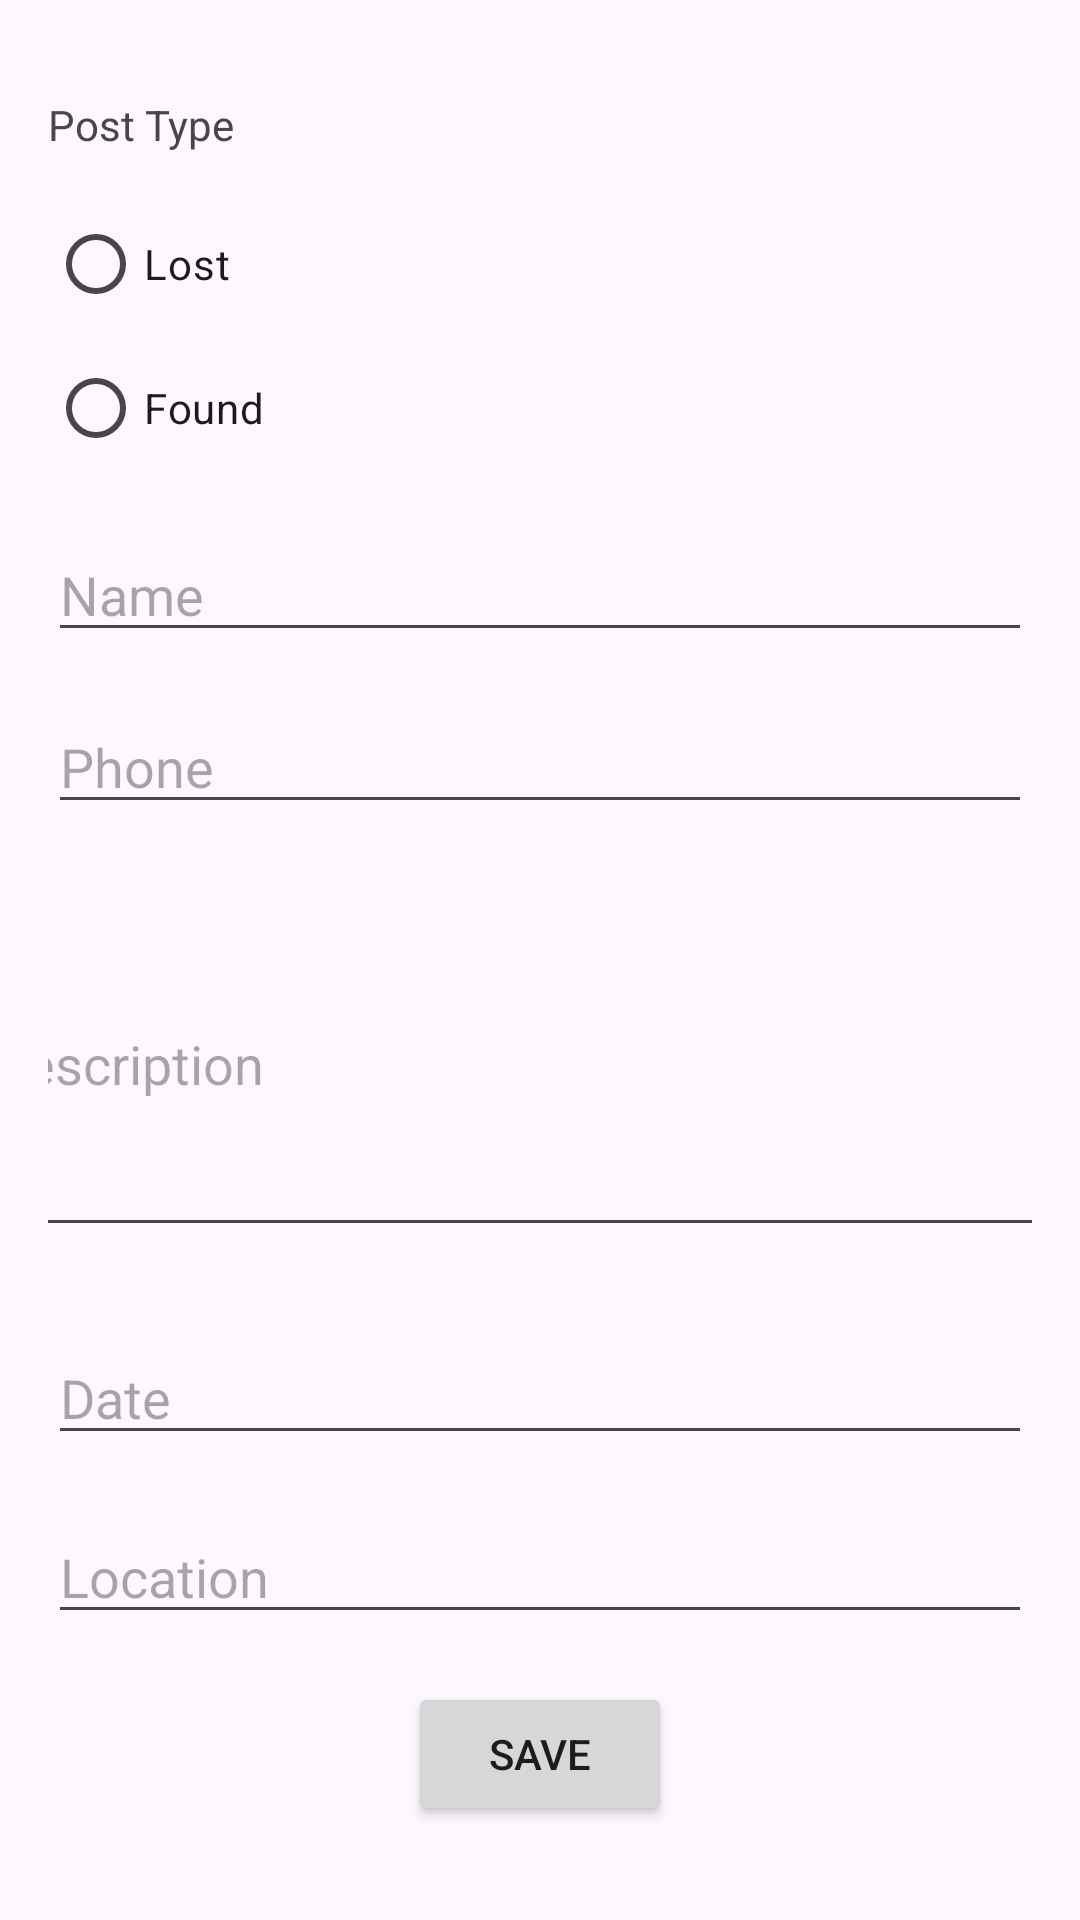

This screen was rendered from an Android layout file. Write that file and the resources it references.
<!-- AndroidManifest.xml: application theme Theme.Task7p -->
<!-- res/layout/activity_advert.xml -->
<androidx.constraintlayout.widget.ConstraintLayout xmlns:android="http://schemas.android.com/apk/res/android"
    xmlns:app="http://schemas.android.com/apk/res-auto"
    xmlns:tools="http://schemas.android.com/tools"
    android:layout_width="match_parent"
    android:layout_height="match_parent"
    android:padding="16dp"
    tools:context=".NewAdvertActivity">

    <TextView
        android:id="@+id/postTypeTextView"
        android:layout_width="168dp"
        android:layout_height="24dp"
        android:layout_marginTop="16dp"
        android:text="Post Type"
        app:layout_constraintStart_toStartOf="parent"
        app:layout_constraintTop_toTopOf="parent" />


    <RadioGroup
        android:id="@+id/postTypeRadioGroup"
        android:layout_width="wrap_content"
        android:layout_height="wrap_content"
        app:layout_constraintTop_toBottomOf="@+id/postTypeTextView"
        app:layout_constraintStart_toStartOf="parent"
        android:layout_marginTop="8dp">

        <RadioButton
            android:id="@+id/lost"
            android:layout_width="match_parent"
            android:layout_height="wrap_content"
            android:onClick="onRadioButtonClicked"
            android:text="Lost" />

        <RadioButton
            android:id="@+id/found"
            android:layout_width="150dp"
            android:layout_height="wrap_content"
            android:onClick="onRadioButtonClicked"
            android:text="Found" />

    </RadioGroup>

    <EditText
        android:id="@+id/itemname"
        android:layout_width="0dp"
        android:layout_height="wrap_content"
        android:hint="Name"
        android:layout_marginTop="16dp"
        app:layout_constraintTop_toBottomOf="@+id/postTypeRadioGroup"
        app:layout_constraintStart_toStartOf="parent"
        app:layout_constraintEnd_toEndOf="parent" />

    <EditText
        android:id="@+id/phone"
        android:layout_width="0dp"
        android:layout_height="wrap_content"
        android:hint="Phone"
        android:inputType="phone"
        android:layout_marginTop="16dp"
        app:layout_constraintTop_toBottomOf="@+id/itemname"
        app:layout_constraintStart_toStartOf="parent"
        app:layout_constraintEnd_toEndOf="parent" />

    <EditText
        android:id="@+id/description"
        android:layout_width="375dp"
        android:layout_height="125dp"
        android:layout_marginTop="16dp"
        android:hint="Description"
        app:layout_constraintEnd_toEndOf="parent"
        app:layout_constraintStart_toStartOf="parent"
        app:layout_constraintTop_toBottomOf="@+id/phone" />

    <EditText
        android:id="@+id/date"
        android:layout_width="0dp"
        android:layout_height="wrap_content"
        android:layout_marginTop="28dp"
        android:hint="Date"
        app:layout_constraintEnd_toEndOf="parent"
        app:layout_constraintStart_toStartOf="parent"
        app:layout_constraintTop_toBottomOf="@+id/description" />

    <EditText
        android:id="@+id/location"
        android:layout_width="0dp"
        android:layout_height="wrap_content"
        android:layout_marginTop="16dp"
        android:hint="Location"
        app:layout_constraintBottom_toBottomOf="parent"
        app:layout_constraintEnd_toEndOf="parent"
        app:layout_constraintStart_toStartOf="parent"
        app:layout_constraintTop_toBottomOf="@+id/date"
        app:layout_constraintVertical_bias="0.027" />

    <Button
        android:id="@+id/save"
        android:layout_width="wrap_content"
        android:layout_height="wrap_content"
        android:text="Save"
        android:layout_marginTop="16dp"
        app:layout_constraintTop_toBottomOf="@+id/location"
        app:layout_constraintEnd_toEndOf="parent"
        app:layout_constraintStart_toStartOf="parent" />

</androidx.constraintlayout.widget.ConstraintLayout>
<!-- resources referenced by this layout -->
<resources>
  <style name="Theme.Task7p" parent="Base.Theme.Task7p" />
  <style name="Base.Theme.Task7p" parent="Theme.Material3.DayNight.NoActionBar">
          
          
      </style>
</resources>
